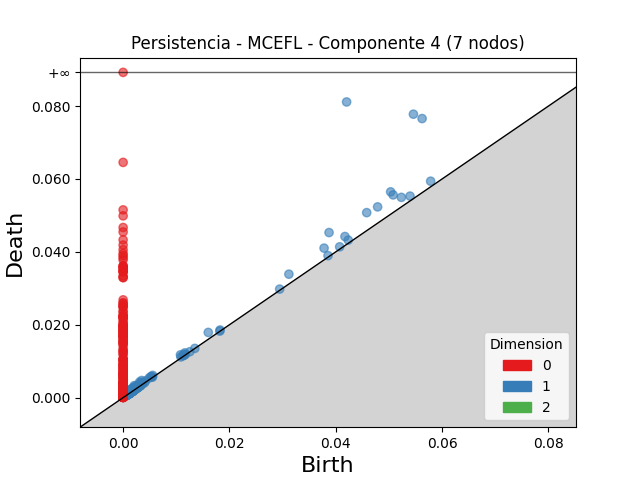

The data file committed next to this chart (first rows):
dimension, birth, death
2, 0.002636, 0.002917
2, 0.002144, 0.002382
2, 0.003286, 0.003507
2, 0.002361, 0.002535
2, 0.001928, 0.002063
2, 0.001405, 0.001537
2, 0.001879, 0.00201
2, 0.001773, 0.001902
2, 0.001924, 0.002026
2, 0.001654, 0.001755
2, 0.002354, 0.002455
2, 0.001934, 0.002034
2, 0.002047, 0.002146
2, 0.001339, 0.001426
2, 0.001227, 0.001312
2, 0.0008452, 0.0009177
2, 0.002758, 0.00283
2, 0.003241, 0.003311
2, 0.001389, 0.001455
2, 0.001491, 0.001551
2, 0.001299, 0.001357
2, 0.002751, 0.002806
2, 0.002026, 0.002078
2, 0.001388, 0.001416
2, 0.001204, 0.001232
2, 0.001007, 0.001028
2, 0.001291, 0.001308
2, 0.00286, 0.002877
2, 0.002603, 0.002609
2, 0.002288, 0.002293
2, 0.001645, 0.001645
1, 0.04203, 0.08112
1, 0.05459, 0.07776
1, 0.05623, 0.07656
1, 0.03873, 0.04529
1, 0.05031, 0.05645
1, 0.04581, 0.05075
1, 0.05078, 0.05561
1, 0.04786, 0.05233
1, 0.03779, 0.04102
1, 0.03118, 0.03387
1, 0.05233, 0.05494
1, 0.04172, 0.0442
1, 0.01601, 0.01789
1, 0.05784, 0.05938
1, 0.05396, 0.05529
1, 0.003487, 0.004699
1, 0.002089, 0.003291
1, 0.003103, 0.004284
1, 0.01078, 0.01175
1, 0.04234, 0.04322
1, 0.00151, 0.002318
1, 0.002463, 0.003259
1, 0.001399, 0.002162
1, 0.001941, 0.002688
1, 0.001858, 0.002592
1, 0.001905, 0.002597
1, 0.0116, 0.01227
1, 0.003192, 0.003848
1, 0.04072, 0.04137
... 2,782 more rows
